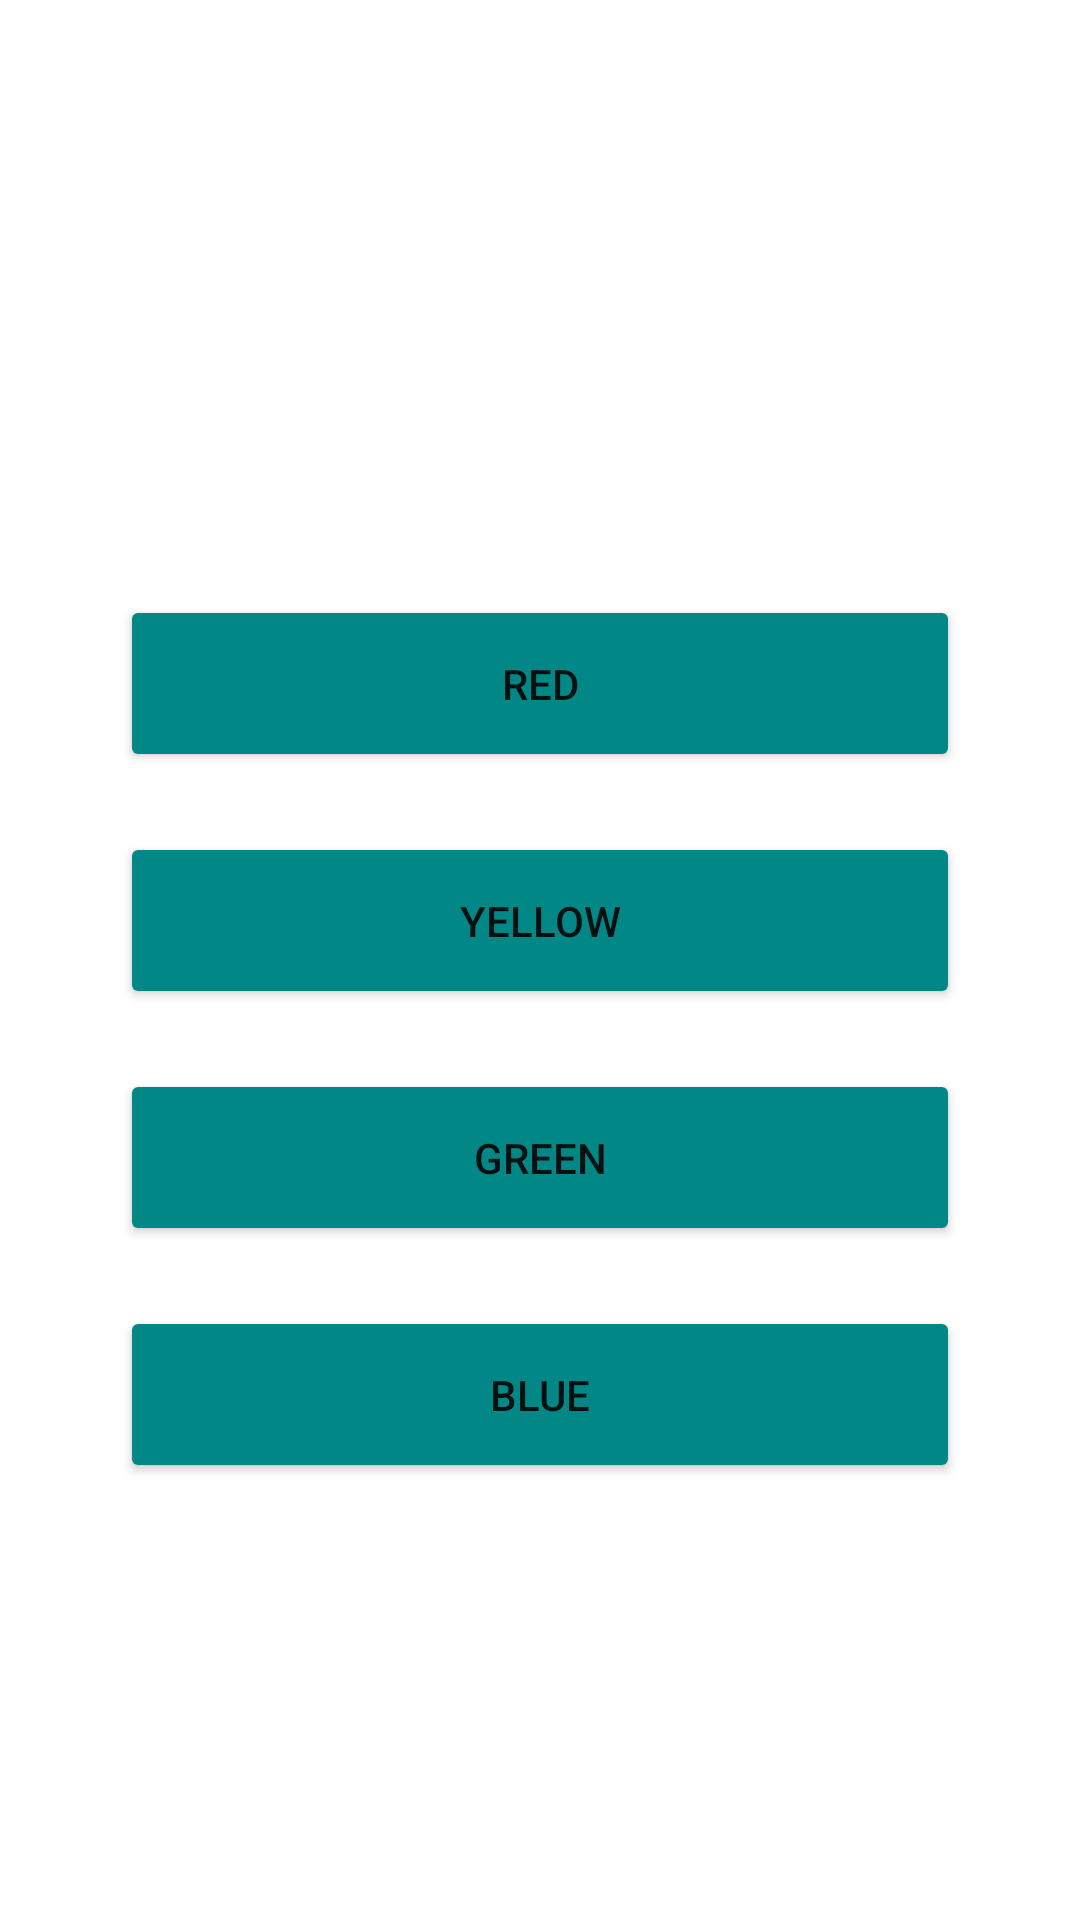

Android layout source for this screen:
<!-- AndroidManifest.xml: application theme Theme.Login_sample -->
<!-- res/layout/activity_question10.xml -->
<?xml version="1.0" encoding="utf-8"?>
<androidx.constraintlayout.widget.ConstraintLayout xmlns:android="http://schemas.android.com/apk/res/android"
    xmlns:app="http://schemas.android.com/apk/res-auto"
    xmlns:tools="http://schemas.android.com/tools"
    android:layout_width="match_parent"
    android:layout_height="match_parent"
    tools:context=".Rules"
    android:background="@drawable/ic_main_background">


    <LinearLayout
        android:layout_width="match_parent"
        android:layout_height="match_parent"
        android:orientation="vertical"
        tools:layout_editor_absoluteX="330dp"
        tools:layout_editor_absoluteY="328dp">

        <TextView
            android:id="@+id/textView12"
            android:layout_width="wrap_content"
            android:layout_height="wrap_content"
            android:text="Your current cash: $500,000"
            android:layout_gravity="center"
            android:textColor="@color/white"
            android:textSize="20dp"
            android:textStyle="bold"
            app:layout_constraintEnd_toEndOf="parent"
            app:layout_constraintStart_toStartOf="parent"
            app:layout_constraintTop_toTopOf="parent"
            android:padding="20dp"/>

        <View
            android:layout_width="match_parent"
            android:layout_height="2dp"
            android:background="@color/white"
            android:layout_marginBottom="10dp"
            android:layout_marginLeft="20dp"
            android:layout_marginRight="20dp" />

        <TextView
            android:id="@+id/textView10"
            android:layout_width="wrap_content"
            android:layout_height="wrap_content"
            android:text="Question 10:"
            android:layout_gravity="center"
            android:textColor="@color/white"
            android:textSize="20dp"
            android:textStyle="bold"
            app:layout_constraintEnd_toEndOf="parent"
            app:layout_constraintStart_toStartOf="parent"
            app:layout_constraintTop_toTopOf="parent"
            android:padding="10dp"/>

        <TextView
            android:id="@+id/textView11"
            android:layout_width="wrap_content"
            android:layout_height="wrap_content"
            android:text="What's your favorite color?"
            android:layout_gravity="center"
            android:textAlignment="center"
            android:textColor="@color/white"
            android:textSize="24dp"
            android:textStyle="bold"
            app:layout_constraintEnd_toEndOf="parent"
            app:layout_constraintStart_toStartOf="parent"
            app:layout_constraintTop_toTopOf="parent"
            android:paddingTop="10dp"
            android:paddingBottom="10dp"
            android:paddingLeft="20dp"
            android:paddingRight="20dp"/>

        <Button
            android:id="@+id/responseBtn1"
            android:layout_width="match_parent"
            android:layout_height="wrap_content"
            android:text="Red"
            android:padding="20dp"
            android:layout_marginLeft="40dp"
            android:layout_marginRight="40dp"
            android:layout_marginTop="20dp"
            android:backgroundTint="@color/teal_700"/>
        <Button
            android:id="@+id/responseBtn2"
            android:layout_width="match_parent"
            android:layout_height="wrap_content"
            android:text="Yellow"
            android:padding="20dp"
            android:layout_marginLeft="40dp"
            android:layout_marginRight="40dp"
            android:layout_marginTop="20dp"
            android:backgroundTint="@color/teal_700"/>
        <Button
            android:id="@+id/responseBtn3"
            android:layout_width="match_parent"
            android:layout_height="wrap_content"
            android:text="Green"
            android:padding="20dp"
            android:layout_marginLeft="40dp"
            android:layout_marginRight="40dp"
            android:layout_marginTop="20dp"
            android:backgroundTint="@color/teal_700"/>
        <Button
            android:id="@+id/responseBtn4"
            android:layout_width="match_parent"
            android:layout_height="wrap_content"
            android:text="Blue"
            android:padding="20dp"
            android:layout_marginLeft="40dp"
            android:layout_marginRight="40dp"
            android:layout_marginTop="20dp"
            android:backgroundTint="@color/teal_700"/>



    </LinearLayout>

</androidx.constraintlayout.widget.ConstraintLayout>
<!-- resources referenced by this layout -->
<resources>
  <style name="Theme.Login_sample" parent="Theme.MaterialComponents.DayNight.DarkActionBar">
          
          <item name="colorPrimary">@color/purple_500</item>
          <item name="colorPrimaryVariant">@color/purple_700</item>
          <item name="colorOnPrimary">@color/white</item>
          
          <item name="colorSecondary">@color/teal_200</item>
          <item name="colorSecondaryVariant">@color/teal_700</item>
          <item name="colorOnSecondary">@color/black</item>
          
          <item name="android:statusBarColor" tools:targetApi="l">?attr/colorPrimaryVariant</item>
          
      </style>
  <!-- not gathered from this repository: default colours our renderer supplied (Android Studio template values) -->
  <color name="purple_500">#FF6200EE</color>
  <color name="purple_700">#FF3700B3</color>
  <color name="teal_200">#FF03DAC5</color>
  <color name="teal_700">#FF018786</color>
  <color name="black">#FF000000</color>
  <color name="white">#FFFFFFFF</color>
</resources>
